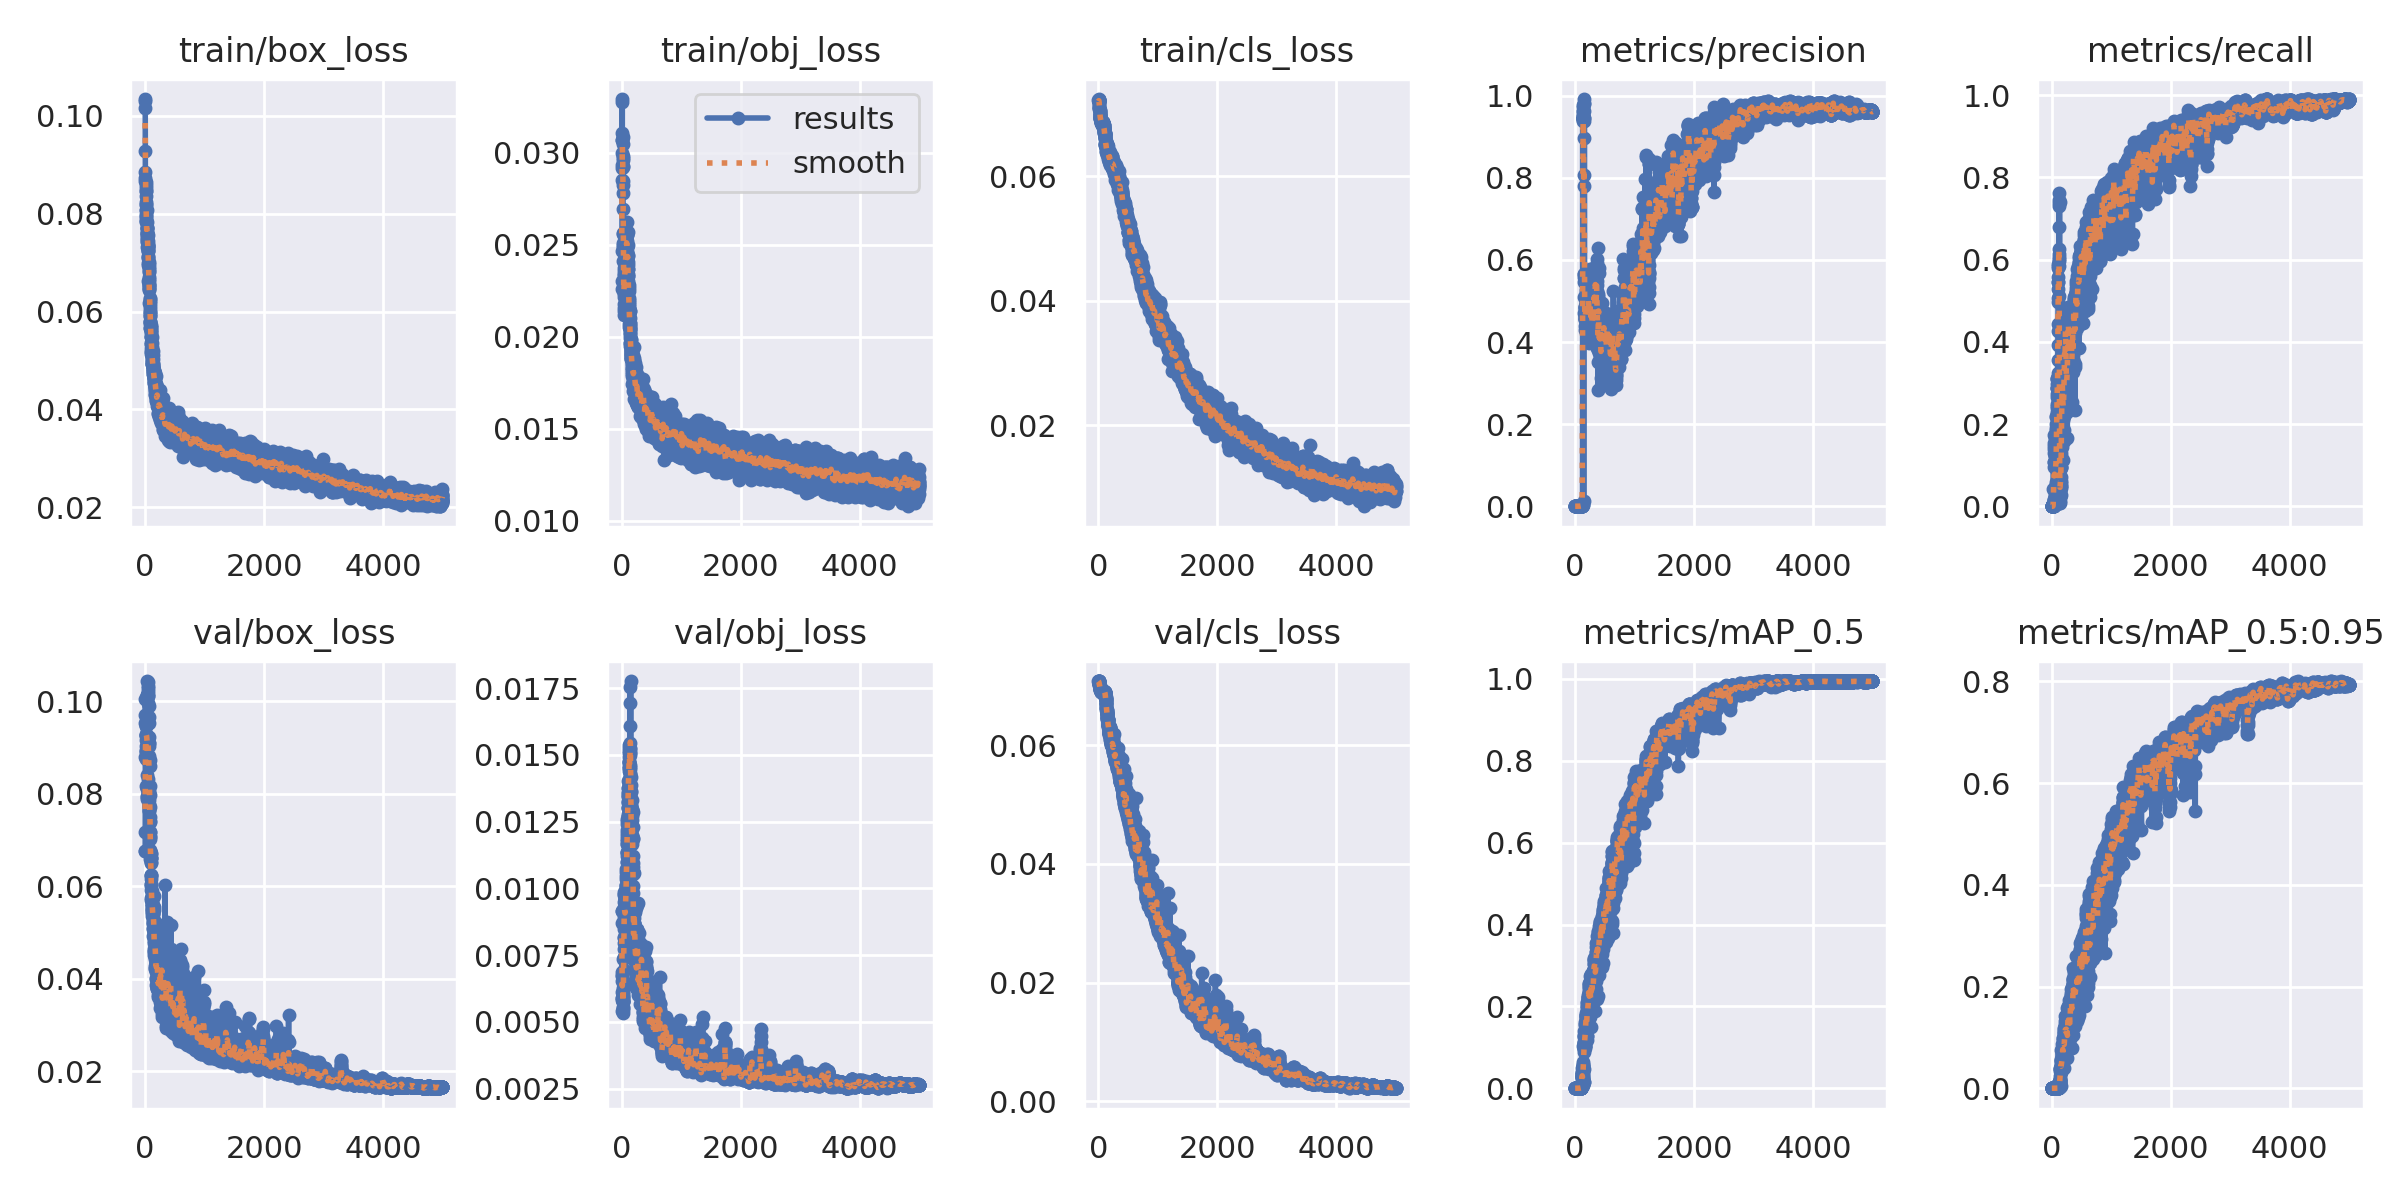

Values plotted in this chart, from the file beside it:
epoch, train/box_loss, train/obj_loss, train/cls_loss, metrics/precision, metrics/recall, metrics/mAP_0.5, metrics/mAP_0.5:0.95, val/box_loss, val/obj_loss, val/cls_loss, x/lr0, x/lr1, x/lr2
0, 0.103, 0.02468, 0.07225, 0, 0, 0, 0, 0.06763, 0.00917, 0.07079, 0.1, 0, 0
1, 0.1034, 0.02258, 0.07168, 0, 0, 0, 0, 0.06763, 0.00917, 0.07079, 0.0991, 0.0001, 0.0001
2, 0.1015, 0.02303, 0.07209, 0, 0, 0, 0, 0.07175, 0.008694, 0.07072, 0.0982, 0.0002, 0.0002
3, 0.09285, 0.02851, 0.07223, 0, 0, 0, 0, 0.08791, 0.006867, 0.07072, 0.0973, 0.0003, 0.0003
4, 0.08664, 0.03072, 0.07217, 0, 0, 0, 0, 0.09705, 0.005823, 0.07072, 0.0964, 0.0004, 0.0004
5, 0.08841, 0.03277, 0.07228, 0, 0, 0, 0, 0.1006, 0.005394, 0.07072, 0.0955, 0.0005, 0.0005
6, 0.08726, 0.02999, 0.07229, 0, 0, 0, 0, 0.09531, 0.005911, 0.07059, 0.0946, 0.0006, 0.0006
7, 0.08637, 0.03107, 0.07216, 0, 0, 0, 0, 0.09528, 0.005914, 0.07059, 0.0937, 0.0007, 0.0007
8, 0.08516, 0.03293, 0.07202, 0, 0, 0, 0, 0.0927, 0.006127, 0.07059, 0.0928, 0.0008, 0.0008
9, 0.08586, 0.02916, 0.07244, 0, 0, 0, 0, 0.08945, 0.006552, 0.07052, 0.0919, 0.0009, 0.0009
10, 0.08464, 0.03071, 0.07217, 0, 0, 0, 0, 0.08798, 0.006775, 0.07052, 0.091, 0.001, 0.001
11, 0.08459, 0.02934, 0.07225, 0, 0, 0, 0, 0.08764, 0.006713, 0.07045, 0.0901, 0.0011, 0.0011
12, 0.08195, 0.02845, 0.07223, 0, 0, 0, 0, 0.08177, 0.007346, 0.07038, 0.0892, 0.0012, 0.0012
13, 0.08359, 0.03089, 0.0711, 0, 0, 0, 0, 0.093, 0.006112, 0.07038, 0.0883, 0.0013, 0.0013
14, 0.08228, 0.03046, 0.07158, 0, 0, 0, 0, 0.09273, 0.006035, 0.07031, 0.0874, 0.0014, 0.0014
15, 0.08169, 0.02922, 0.07108, 0, 0, 0, 0, 0.08903, 0.006262, 0.07024, 0.0865, 0.0015, 0.0015
16, 0.0808, 0.02959, 0.07107, 0, 0, 0, 0, 0.09545, 0.005533, 0.07018, 0.0856, 0.0016, 0.0016
17, 0.08068, 0.02972, 0.07086, 0, 0, 0, 0, 0.08927, 0.005969, 0.07014, 0.0847, 0.0017, 0.0017
18, 0.07989, 0.02928, 0.07044, 0, 0, 0, 0, 0.09469, 0.00535, 0.07004, 0.0838, 0.0018, 0.0018
19, 0.07921, 0.02982, 0.07052, 0, 0, 0, 0, 0.09564, 0.005435, 0.07, 0.0829, 0.0019, 0.0019
20, 0.07941, 0.02823, 0.07063, 0, 0, 0, 0, 0.09166, 0.005786, 0.06997, 0.082, 0.002, 0.002
21, 0.07866, 0.02694, 0.06998, 0, 0, 0, 0, 0.09043, 0.005731, 0.06983, 0.0811, 0.0021, 0.0021
22, 0.07833, 0.02784, 0.07013, 0, 0, 0, 0, 0.09464, 0.005566, 0.06983, 0.0802, 0.0022, 0.0022
23, 0.07842, 0.02509, 0.07015, 0, 0, 0, 0, 0.09242, 0.00575, 0.0698, 0.0793, 0.0023, 0.0023
24, 0.07698, 0.02564, 0.06983, 0, 0, 0, 0, 0.09251, 0.005907, 0.06973, 0.0784, 0.0024, 0.0024
25, 0.07568, 0.02486, 0.06981, 0, 0, 0, 0, 0.09044, 0.005922, 0.06963, 0.0775, 0.0025, 0.0025
26, 0.07477, 0.0256, 0.06982, 4.8573e-06, 0.007843, 2.9127e-06, 4.2313e-07, 0.0966, 0.00583, 0.06956, 0.0766, 0.0026, 0.0026
27, 0.07604, 0.02498, 0.06978, 3.9236e-05, 0.04149, 3.0745e-05, 4.4519e-06, 0.08763, 0.006555, 0.06956, 0.0757, 0.0027, 0.0027
28, 0.07718, 0.02414, 0.06947, 0, 0, 0, 0, 0.1015, 0.00579, 0.06949, 0.0748, 0.0028, 0.0028
29, 0.0763, 0.02304, 0.06934, 0.000156, 0.1456, 0.0002152, 3.982e-05, 0.0794, 0.00739, 0.06949, 0.0739, 0.0029, 0.0029
30, 0.08067, 0.02142, 0.06946, 0, 0, 0, 0, 0.1011, 0.006431, 0.06939, 0.073, 0.003, 0.003
31, 0.07593, 0.02158, 0.06953, 9.9027e-05, 0.1084, 0.000125, 2.0823e-05, 0.0812, 0.007734, 0.06935, 0.0721, 0.0031, 0.0031
32, 0.07828, 0.02179, 0.06945, 0, 0, 0, 0, 0.1011, 0.006936, 0.06939, 0.0712, 0.0032, 0.0032
33, 0.07509, 0.02336, 0.06922, 9.9977e-05, 0.09643, 9.309e-05, 1.5574e-05, 0.084, 0.008159, 0.06932, 0.0703, 0.0033, 0.0033
34, 0.07448, 0.02121, 0.06931, 0, 0, 0, 0, 0.1013, 0.007423, 0.06928, 0.0694, 0.0034, 0.0034
35, 0.07413, 0.02356, 0.06906, 0.0001777, 0.1739, 0.000211, 4.3257e-05, 0.0789, 0.008921, 0.06925, 0.0685, 0.0035, 0.0035
36, 0.07694, 0.02217, 0.0691, 4.1152e-06, 0.007407, 2.3231e-06, 6.7026e-07, 0.1014, 0.007961, 0.06928, 0.0676, 0.003599, 0.003599
37, 0.07326, 0.02277, 0.06911, 0.0001775, 0.1545, 0.0002644, 4.5796e-05, 0.07956, 0.009309, 0.06925, 0.0667, 0.0037, 0.0037
38, 0.0771, 0.0224, 0.06901, 4.1152e-06, 0.007407, 2.3665e-06, 6.787e-07, 0.1044, 0.008188, 0.06918, 0.0658, 0.003799, 0.003799
39, 0.07566, 0.02234, 0.06901, 0.0001385, 0.1308, 0.0001388, 2.5235e-05, 0.08097, 0.009492, 0.06914, 0.0649, 0.003899, 0.003899
40, 0.07334, 0.02375, 0.06894, 1.2012e-05, 0.01852, 7.3086e-06, 2.033e-06, 0.1041, 0.008481, 0.06914, 0.064, 0.003999, 0.003999
41, 0.07558, 0.02276, 0.06893, 0.000114, 0.1075, 0.0001114, 1.9328e-05, 0.08063, 0.009741, 0.06911, 0.0631, 0.004099, 0.004099
42, 0.0733, 0.02302, 0.06893, 9.0535e-06, 0.01482, 5.3715e-06, 1.5256e-06, 0.1029, 0.008657, 0.06908, 0.0622, 0.004199, 0.004199
43, 0.07352, 0.02297, 0.06892, 0.0001516, 0.1383, 0.0001702, 2.786e-05, 0.07861, 0.009858, 0.06904, 0.0613, 0.004299, 0.004299
44, 0.0731, 0.02276, 0.06903, 9.095e-06, 0.01482, 5.5613e-06, 1.5647e-06, 0.1022, 0.008694, 0.06911, 0.0604, 0.004399, 0.004399
45, 0.07244, 0.02343, 0.06859, 0.0001851, 0.1663, 0.0002342, 3.8024e-05, 0.07944, 0.009807, 0.06911, 0.0595, 0.004499, 0.004499
46, 0.07436, 0.02325, 0.0689, 1.0799e-05, 0.01852, 6.6329e-06, 1.758e-06, 0.1016, 0.008716, 0.06901, 0.0586, 0.004599, 0.004599
47, 0.07262, 0.02327, 0.06881, 0.0001555, 0.1383, 0.0001751, 3.0843e-05, 0.07952, 0.009793, 0.06908, 0.0577, 0.004699, 0.004699
48, 0.07376, 0.02348, 0.06885, 1.051e-05, 0.01852, 6.5645e-06, 1.8561e-06, 0.1012, 0.008716, 0.06904, 0.0568, 0.004799, 0.004799
49, 0.07244, 0.02298, 0.06857, 0.0001336, 0.1225, 0.0001981, 3.274e-05, 0.0815, 0.009646, 0.06901, 0.0559, 0.004899, 0.004899
50, 0.07088, 0.02448, 0.06869, 8.3785e-06, 0.01482, 5.3611e-06, 1.6261e-06, 0.1033, 0.008467, 0.06901, 0.055, 0.004999, 0.004999
51, 0.07294, 0.02238, 0.0686, 0.0001146, 0.1075, 0.0001151, 1.9986e-05, 0.08329, 0.009426, 0.06904, 0.0541, 0.005099, 0.005099
52, 0.06955, 0.02391, 0.06851, 6.7995e-06, 0.01111, 4.0495e-06, 6.5432e-07, 0.1013, 0.008518, 0.06901, 0.0532, 0.005199, 0.005199
53, 0.0711, 0.02331, 0.06879, 0.0001579, 0.1468, 0.0002317, 3.8428e-05, 0.08006, 0.009558, 0.06901, 0.0523, 0.005299, 0.005299
54, 0.07141, 0.02293, 0.06858, 2.8289e-05, 0.03778, 1.8978e-05, 2.7582e-06, 0.09527, 0.008796, 0.06897, 0.0514, 0.005398, 0.005398
55, 0.06618, 0.02427, 0.06877, 0.0001693, 0.153, 0.0002464, 4.3969e-05, 0.07985, 0.009558, 0.06897, 0.0505, 0.005498, 0.005498
56, 0.0698, 0.02356, 0.06841, 1.3353e-05, 0.01556, 7.7377e-06, 1.2265e-06, 0.09966, 0.008562, 0.06901, 0.0496, 0.005598, 0.005598
57, 0.07012, 0.0244, 0.06877, 0.0001525, 0.1424, 0.0002266, 3.8737e-05, 0.08059, 0.009522, 0.06897, 0.0487, 0.005698, 0.005698
58, 0.06966, 0.02358, 0.06875, 1.4777e-05, 0.02593, 1.0118e-05, 2.4131e-06, 0.09904, 0.008591, 0.06901, 0.0478, 0.005798, 0.005798
59, 0.06904, 0.02398, 0.06855, 0.000157, 0.1417, 0.0002195, 3.8226e-05, 0.0802, 0.009558, 0.06897, 0.0469, 0.005898, 0.005898
... 4,940 more rows
